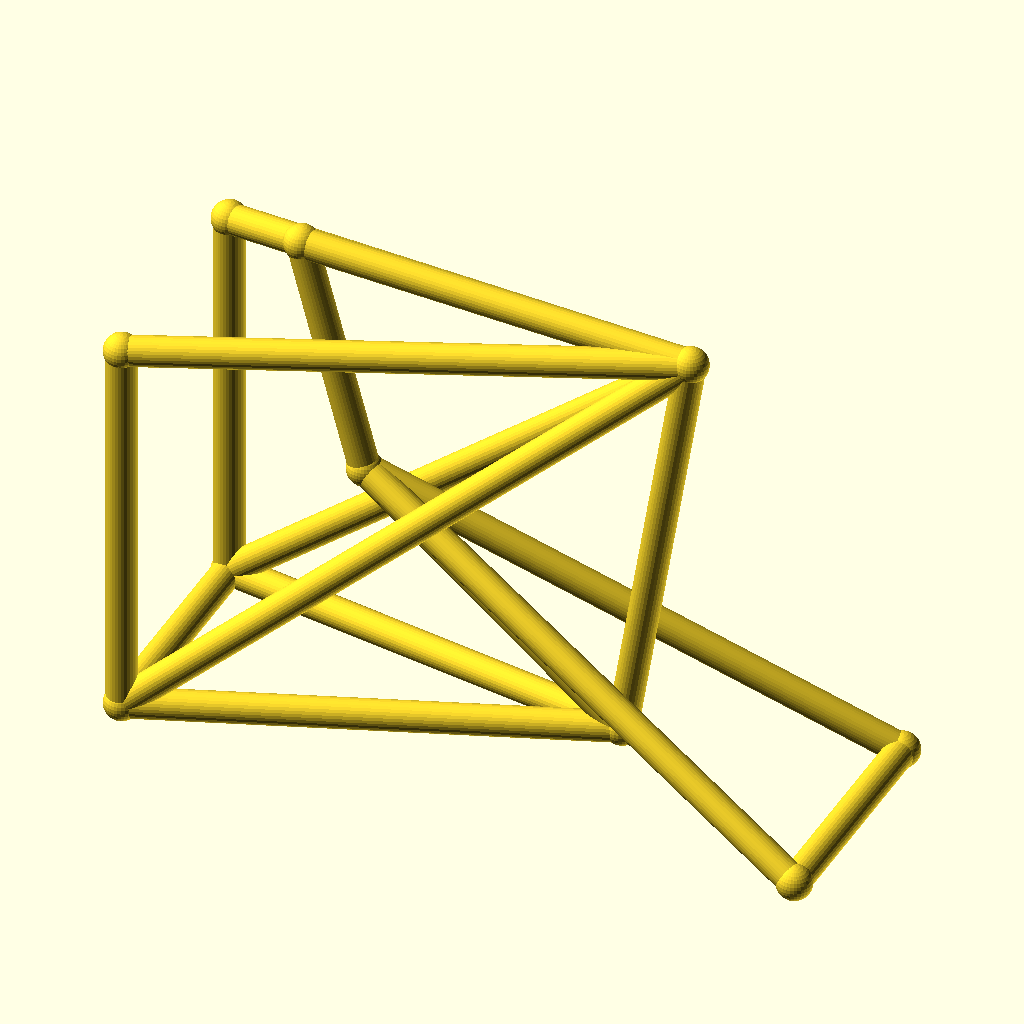
Cell 1: rendered with the file's own defaults.
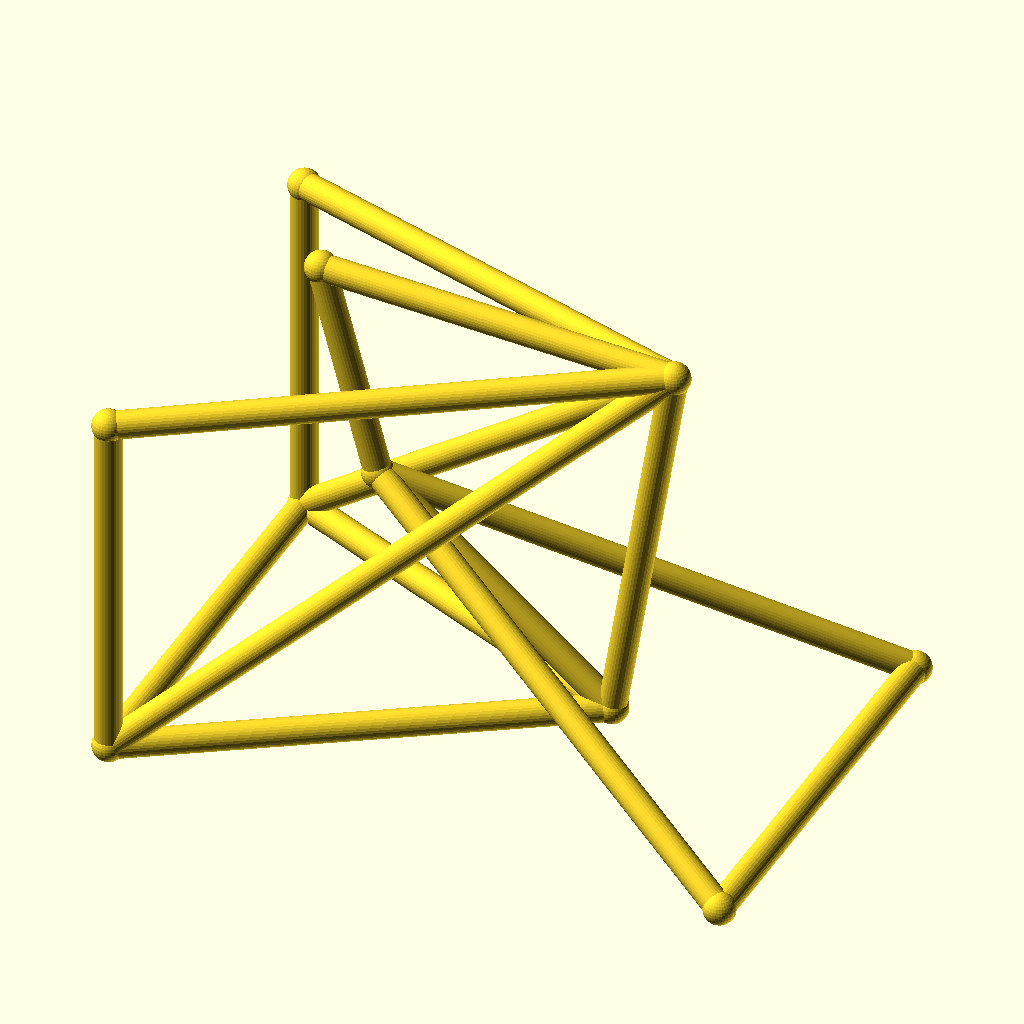
Cell 2: the same model with track = 88.
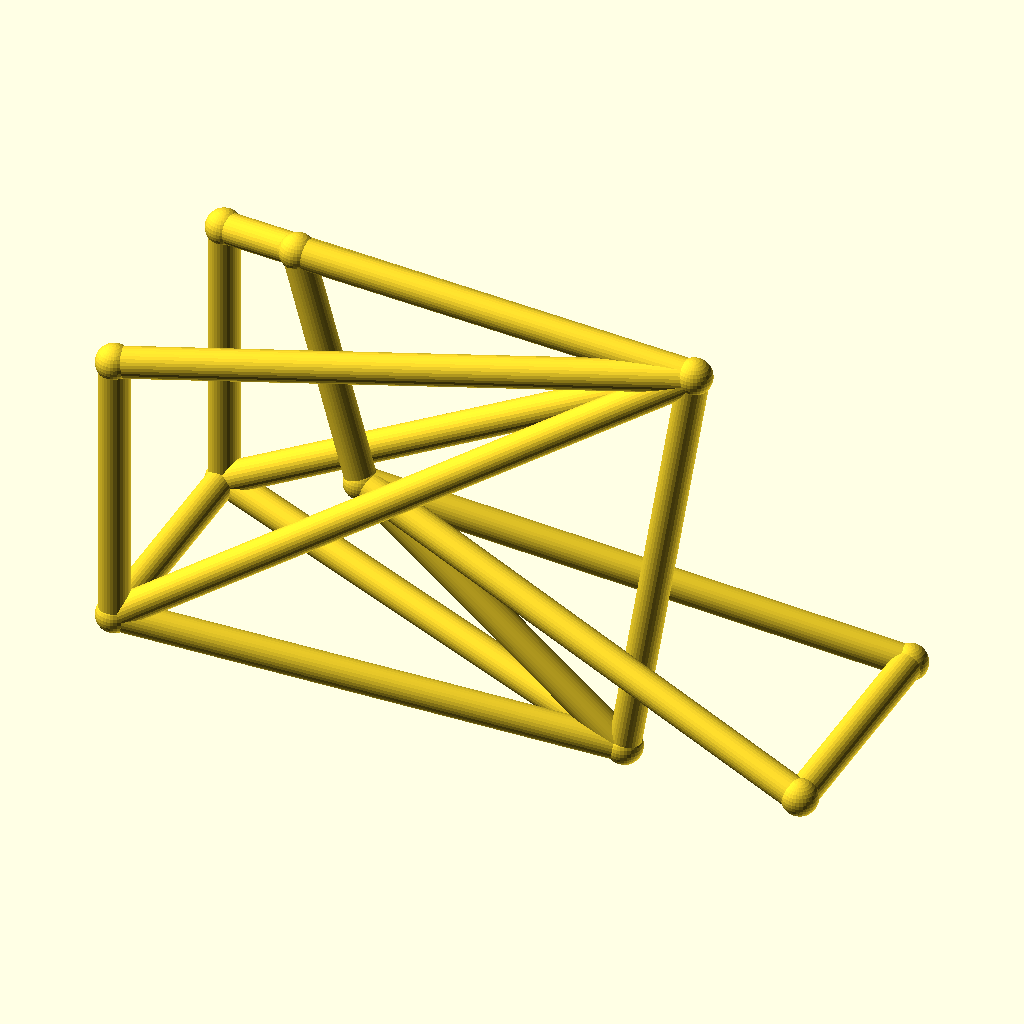
Cell 3: the same model with hub_z = 44.
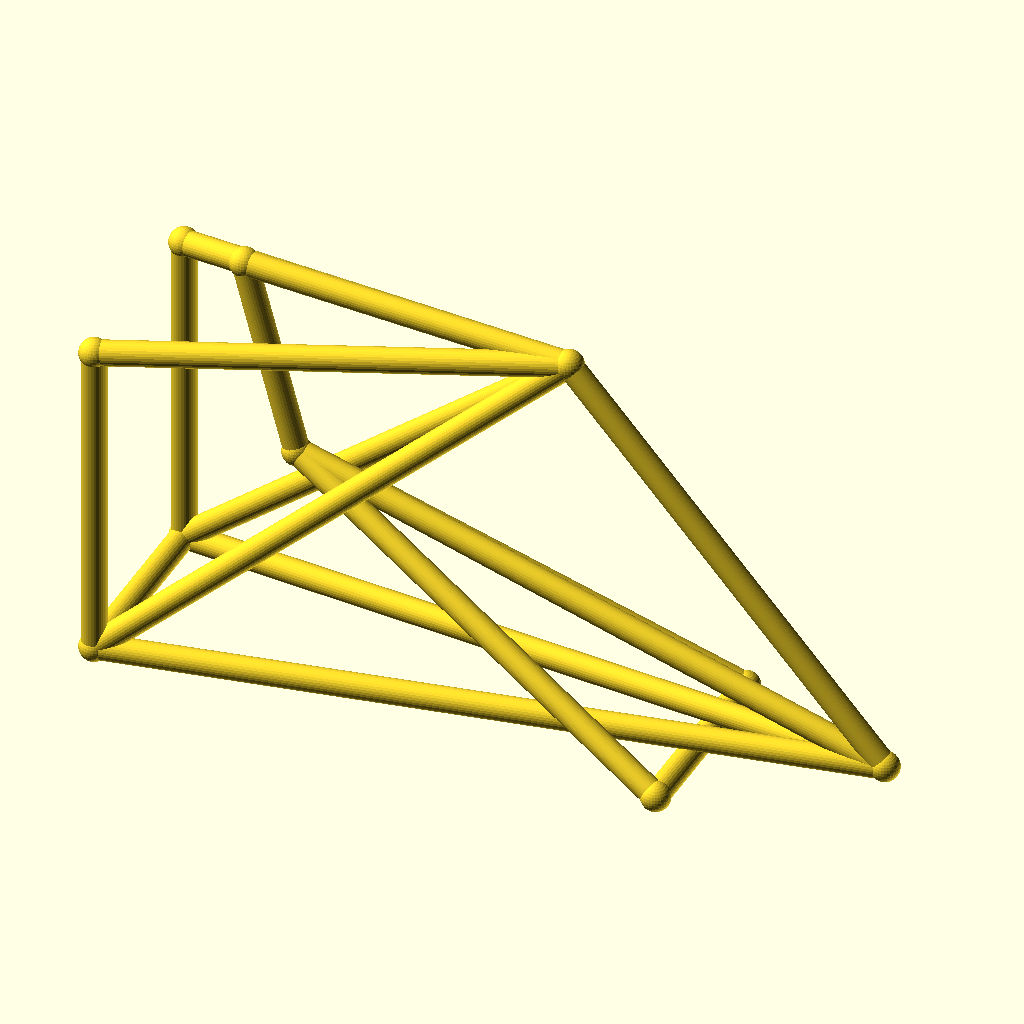
Cell 4 — bb_x set to 170, the other parameters unchanged.
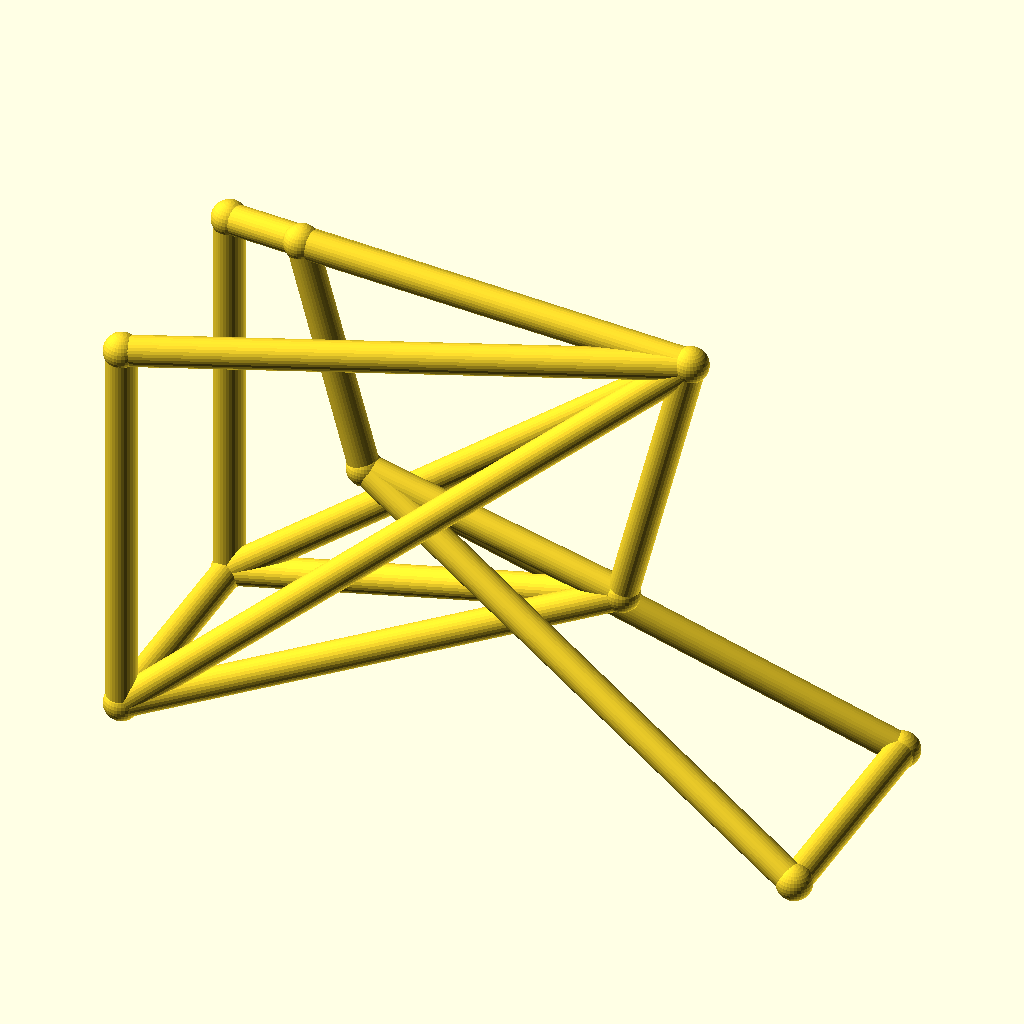
Cell 5: bb_z = 56 (everything else at default).
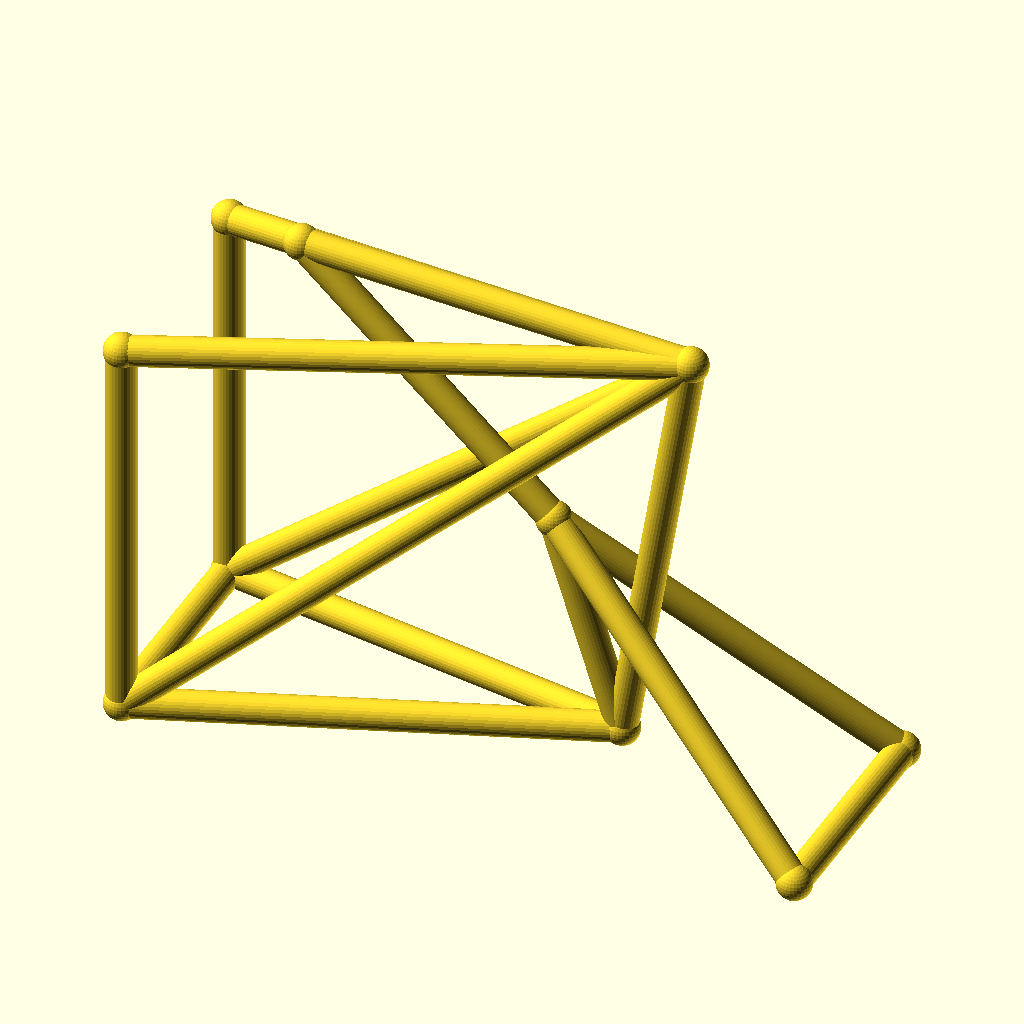
Cell 6: ht_bot_x = 72 (everything else at default).
All cells are drawn from the same view direction (rotation 55°, 0°, 25°, orthographic, colour scheme Cornfield), but the view is re-fitted for each cell, so position and scale can differ between cells as well as the parameter.
OpenSCAD source file optional_data/data/wire3/bikeframe/scene_0184.scad:
$fn = 32;

// ----------------------------------------------------------------------
// Bicycle frame: diamond frame, wheelbase 128 mm, with rack
// ----------------------------------------------------------------------

// --- parameters (mm) ---
track = 44;               // distance between the rear dropouts
hub_z = 22;               // wheel hub height
bb_x = 85;                // bottom bracket X
bb_z = 28;                // bottom bracket height
ht_bot_x = 36;            // head tube bottom X
ht_bot_z = 68;            // head tube bottom height
ht_top_x = 24;            // head tube top X
ht_top_z = 112;           // head tube top height
st_x = 98;                // seat cluster X
st_z = 108;               // seat cluster height
fh_x = 128;               // front hub X (wheelbase)
tube_r = 2.8;             // frame tube radius
joint_r = 3.3;            // joint ball radius
rack_z = 96;              // luggage rack height
fit_tol = 0.05;           // declared fit tolerance (prompt contract)
free_tol = 0.3;           // declared free tolerance (prompt contract)

bbox_x = fh_x + 2 * joint_r;  // overall X, joints included
bbox_y = track + 2 * joint_r;  // overall Y, joints included
bbox_z = 112 - hub_z + 2 * joint_r;  // overall Z, joints included
tube_d = 2 * tube_r;  // frame tube diameter
wheelbase = fh_x;  // rear axle to front hub
nodes = [[bb_x, 0, bb_z], [ht_bot_x, 0, ht_bot_z], [ht_top_x, 0, ht_top_z], [st_x, 0, st_z], [0, track / 2, hub_z], [0, -track / 2, hub_z], [fh_x, track / 2, hub_z], [fh_x, -track / 2, hub_z], [0, track / 2, rack_z], [0, -track / 2, rack_z]];

module member(a, b, r) {
  /* round stock from joint a to joint b, ends buried in the joint balls */
  d = b - a;
  length = norm(d);
  translate(a) rotate([0, acos(d[2] / length), atan2(d[1], d[0])])
    cylinder(h = length, r = r);
}

module joint(p, r) {
  /* ball at the joint centre, fatter than every member meeting there */
  translate(p) sphere(r = r);
}

/* members - each call is one graph edge */
member(nodes[1], nodes[2], tube_r);
member(nodes[1], nodes[0], tube_r);
member(nodes[2], nodes[3], tube_r);
member(nodes[3], nodes[0], tube_r);
member(nodes[0], nodes[4], tube_r);
member(nodes[0], nodes[5], tube_r);
member(nodes[3], nodes[4], tube_r);
member(nodes[3], nodes[5], tube_r);
member(nodes[1], nodes[6], tube_r);
member(nodes[1], nodes[7], tube_r);
member(nodes[6], nodes[7], tube_r);
member(nodes[4], nodes[5], tube_r);
member(nodes[3], nodes[8], tube_r);
member(nodes[3], nodes[9], tube_r);
member(nodes[8], nodes[4], tube_r);
member(nodes[9], nodes[5], tube_r);

/* joint balls */
for (p = nodes) joint(p, joint_r);
Parameter table extracted from the source (name, type, default, range or options):
track: number, default 44
hub_z: number, default 22
bb_x: number, default 85
bb_z: number, default 28
ht_bot_x: number, default 36
ht_bot_z: number, default 68
ht_top_x: number, default 24
ht_top_z: number, default 112
st_x: number, default 98
st_z: number, default 108
fh_x: number, default 128
tube_r: number, default 2.8
joint_r: number, default 3.3
rack_z: number, default 96
fit_tol: number, default 0.05
free_tol: number, default 0.3
